Run: headless pygame with SDL's dummy video driver; simulated clock (each Clock.tick advances the game by its frame time, no real sleeping); random seed 0; keys injected as events and as key.get_pressed() state; no mouse input.
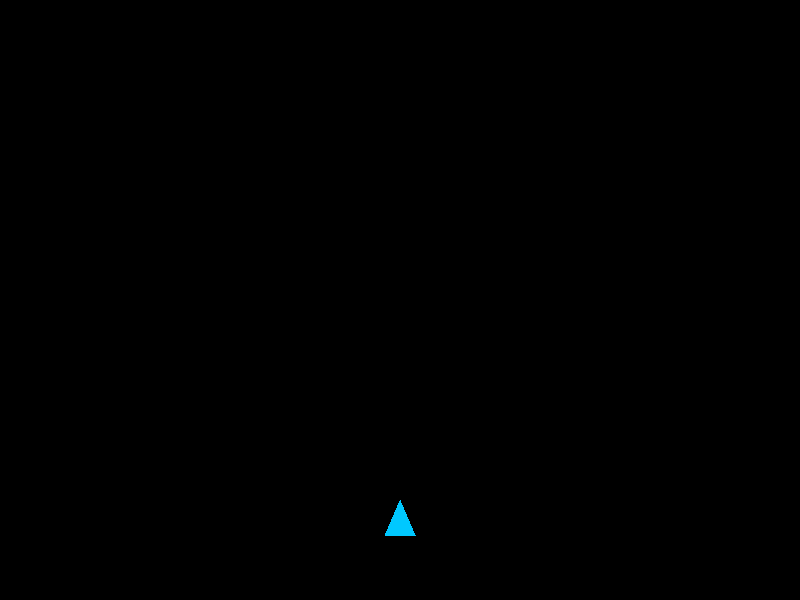
Frame 1 of 4 · flips 1–60 · no input
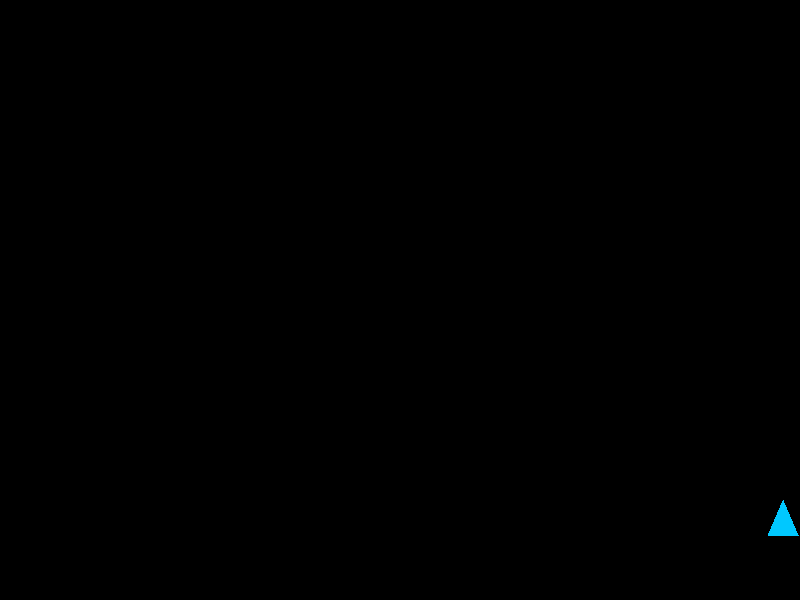
Frame 2 of 4 · flips 61–180 · tapped SPACE, RETURN · held RIGHT (→), D
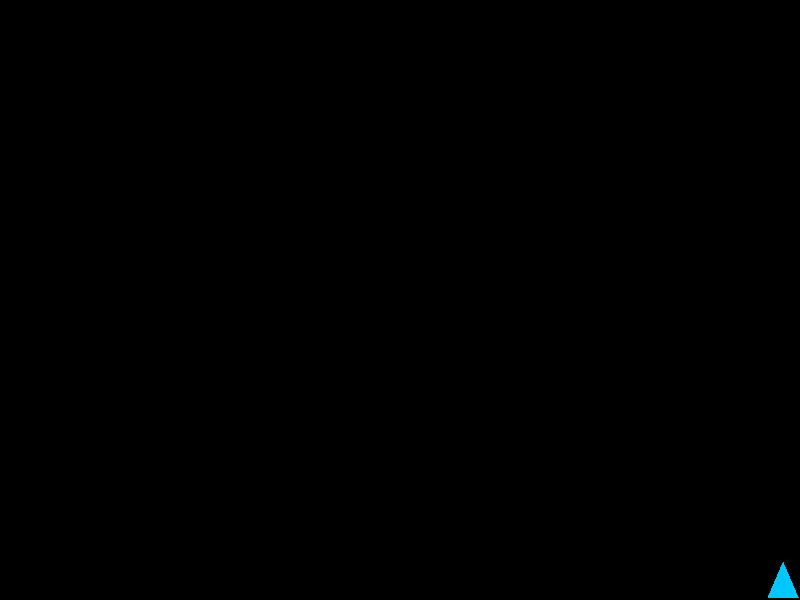
Frame 3 of 4 · flips 181–300 · held DOWN (↓), S
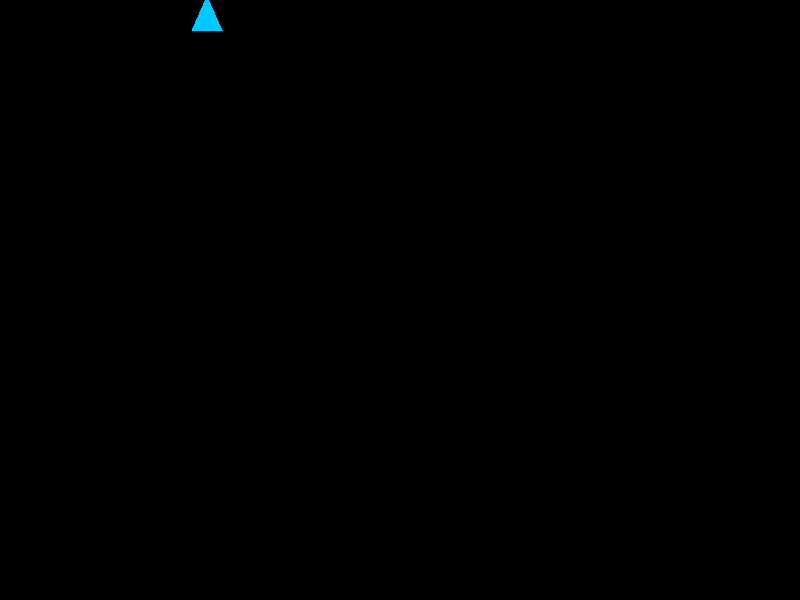
Frame 4 of 4 · flips 301–420 · held LEFT (←), A, UP (↑), W

The pygame program that drew these frames:

import pygame
import sys

pygame.init()

WIDTH, HEIGHT = 800, 600
FPS = 60
screen = pygame.display.set_mode((WIDTH, HEIGHT))
pygame.display.set_caption('NEBULA STRIKE — v0.1')
clock = pygame.time.Clock()

BLACK = (0,   0,   0)
WHITE = (255, 255, 255)
CYAN  = (0,   200, 255)

player_x = WIDTH // 2
player_y = HEIGHT - 80
player_speed = 5

running = True

while running:
    dt = clock.tick(FPS) / 1000.0  # ← UNE seule fois, au début

    # ÉTAPE 1 : ÉVÉNEMENTS
    for event in pygame.event.get():
        if event.type == pygame.QUIT:
            running = False
        if event.type == pygame.KEYDOWN:
            if event.key == pygame.K_ESCAPE:
                running = False

    # ÉTAPE 2 : MISE À JOUR
    keys = pygame.key.get_pressed()  # ← d'abord lire les touches

    if keys[pygame.K_LEFT]  and player_x > 20:          player_x -= player_speed * dt * 60
    if keys[pygame.K_RIGHT] and player_x < WIDTH - 20:  player_x += player_speed * dt * 60
    if keys[pygame.K_UP]    and player_y > 20:           player_y -= player_speed * dt * 60
    if keys[pygame.K_DOWN]  and player_y < HEIGHT - 20: player_y += player_speed * dt * 60

    # ÉTAPE 3 : RENDU
    screen.fill(BLACK)
    pygame.draw.polygon(screen, CYAN, [
        (player_x,      player_y - 20),
        (player_x - 15, player_y + 15),
        (player_x + 15, player_y + 15),
    ])
    pygame.display.flip()

pygame.quit()
sys.exit()
